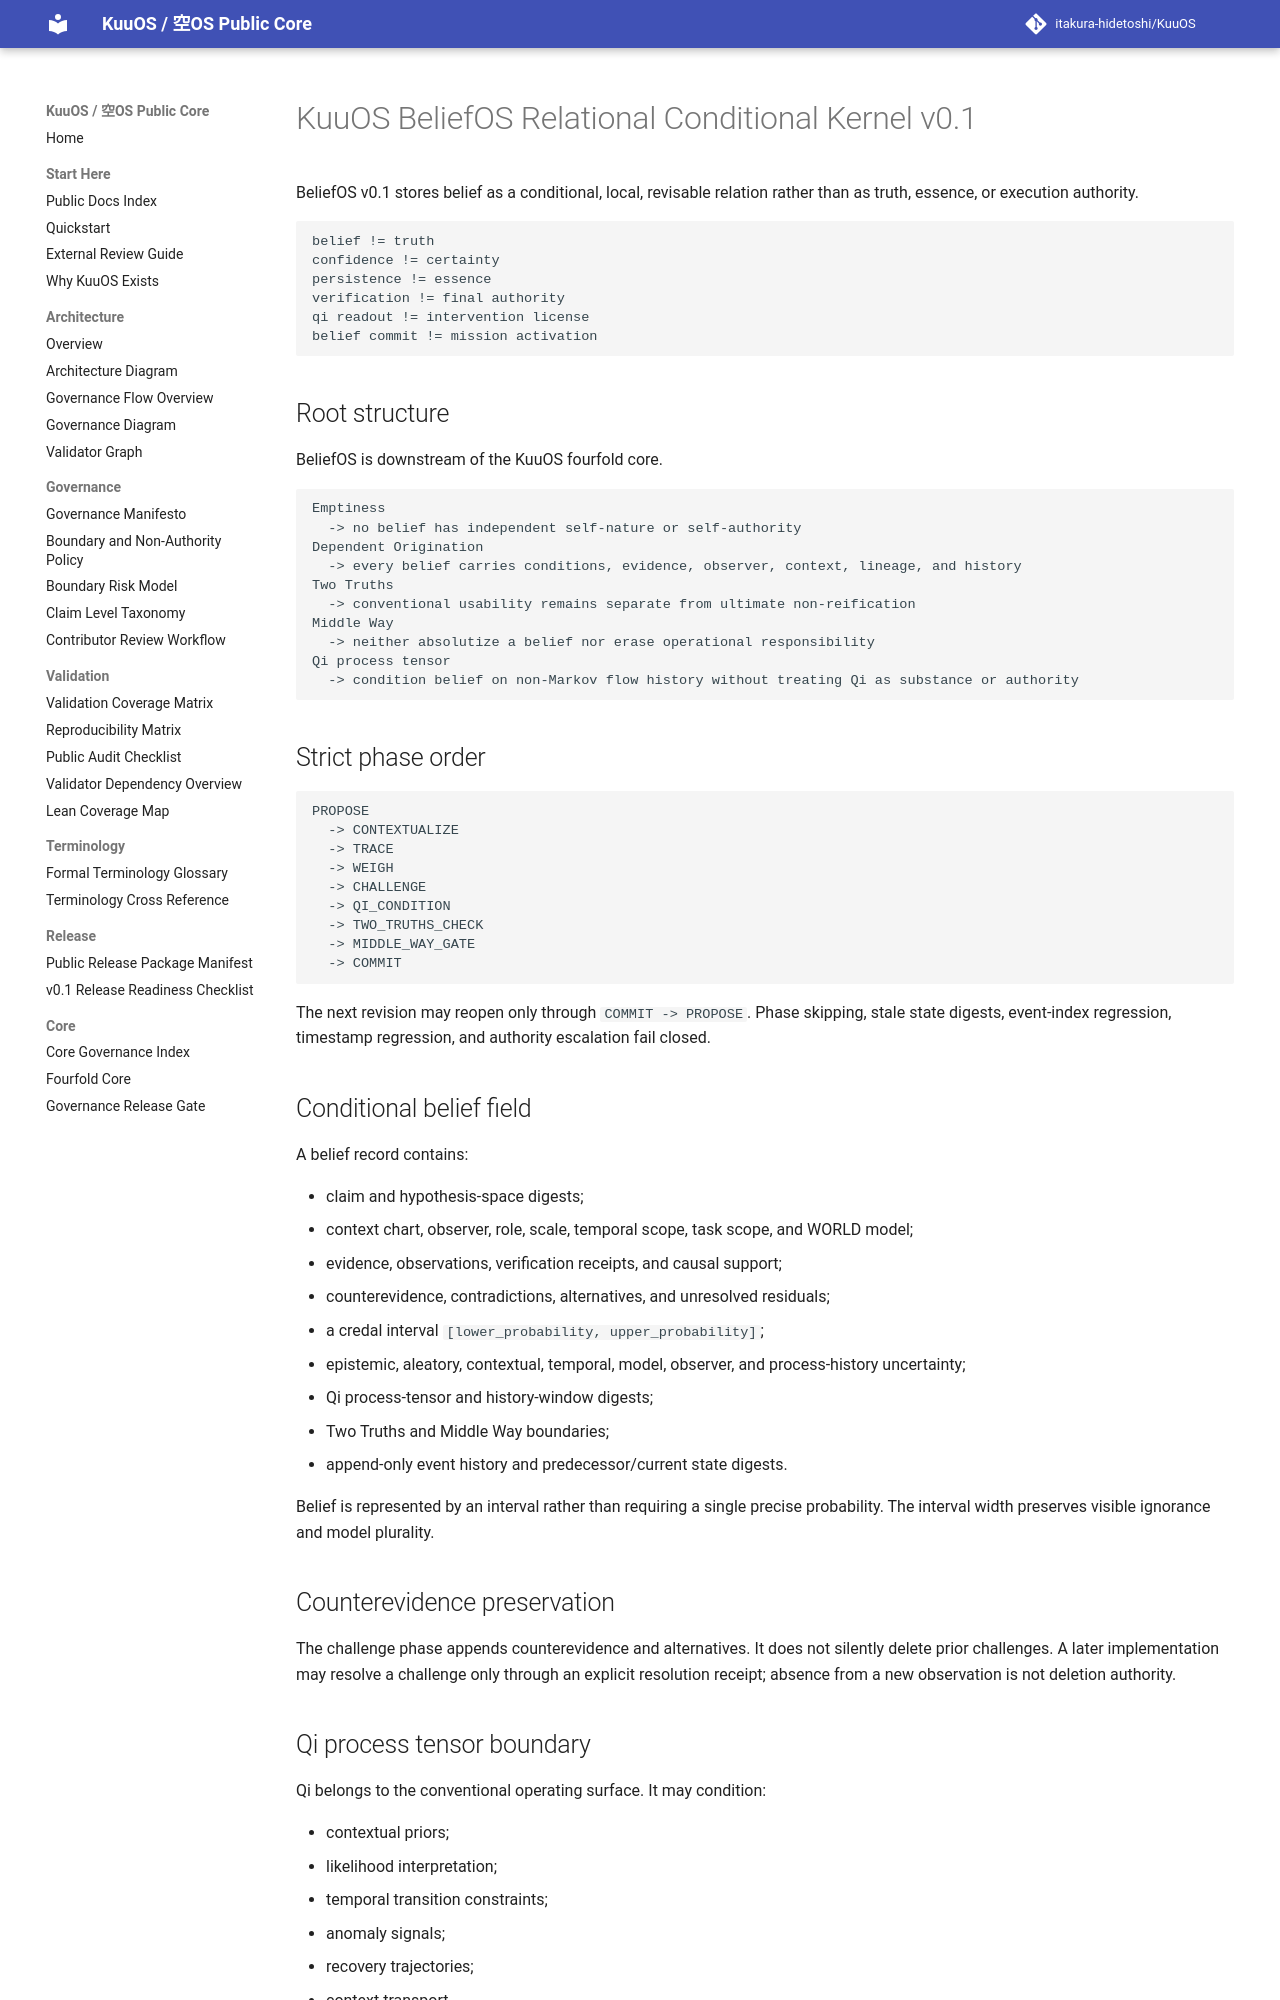

repository: itakura-hidetoshi/KuuOS · page: KUUOS_BELIEF_OS_RELATIONAL_CONDITIONAL_KERNEL_v0_1/index.html · generator: mkdocs

# KuuOS BeliefOS Relational Conditional Kernel v0.1

BeliefOS v0.1 stores belief as a conditional, local, revisable relation rather than as truth, essence, or execution authority.

```text
belief != truth
confidence != certainty
persistence != essence
verification != final authority
qi readout != intervention license
belief commit != mission activation
```

## Root structure

BeliefOS is downstream of the KuuOS fourfold core.

```text
Emptiness
  -> no belief has independent self-nature or self-authority
Dependent Origination
  -> every belief carries conditions, evidence, observer, context, lineage, and history
Two Truths
  -> conventional usability remains separate from ultimate non-reification
Middle Way
  -> neither absolutize a belief nor erase operational responsibility
Qi process tensor
  -> condition belief on non-Markov flow history without treating Qi as substance or authority
```

## Strict phase order

```text
PROPOSE
  -> CONTEXTUALIZE
  -> TRACE
  -> WEIGH
  -> CHALLENGE
  -> QI_CONDITION
  -> TWO_TRUTHS_CHECK
  -> MIDDLE_WAY_GATE
  -> COMMIT
```

The next revision may reopen only through `COMMIT -> PROPOSE`. Phase skipping, stale state digests, event-index regression, timestamp regression, and authority escalation fail closed.

## Conditional belief field

A belief record contains:

- claim and hypothesis-space digests;
- context chart, observer, role, scale, temporal scope, task scope, and WORLD model;
- evidence, observations, verification receipts, and causal support;
- counterevidence, contradictions, alternatives, and unresolved residuals;
- a credal interval `[lower_probability, upper_probability]`;
- epistemic, aleatory, contextual, temporal, model, observer, and process-history uncertainty;
- Qi process-tensor and history-window digests;
- Two Truths and Middle Way boundaries;
- append-only event history and predecessor/current state digests.

Belief is represented by an interval rather than requiring a single precise probability. The interval width preserves visible ignorance and model plurality.

## Counterevidence preservation

The challenge phase appends counterevidence and alternatives. It does not silently delete prior challenges. A later implementation may resolve a challenge only through an explicit resolution receipt; absence from a new observation is not deletion authority.
